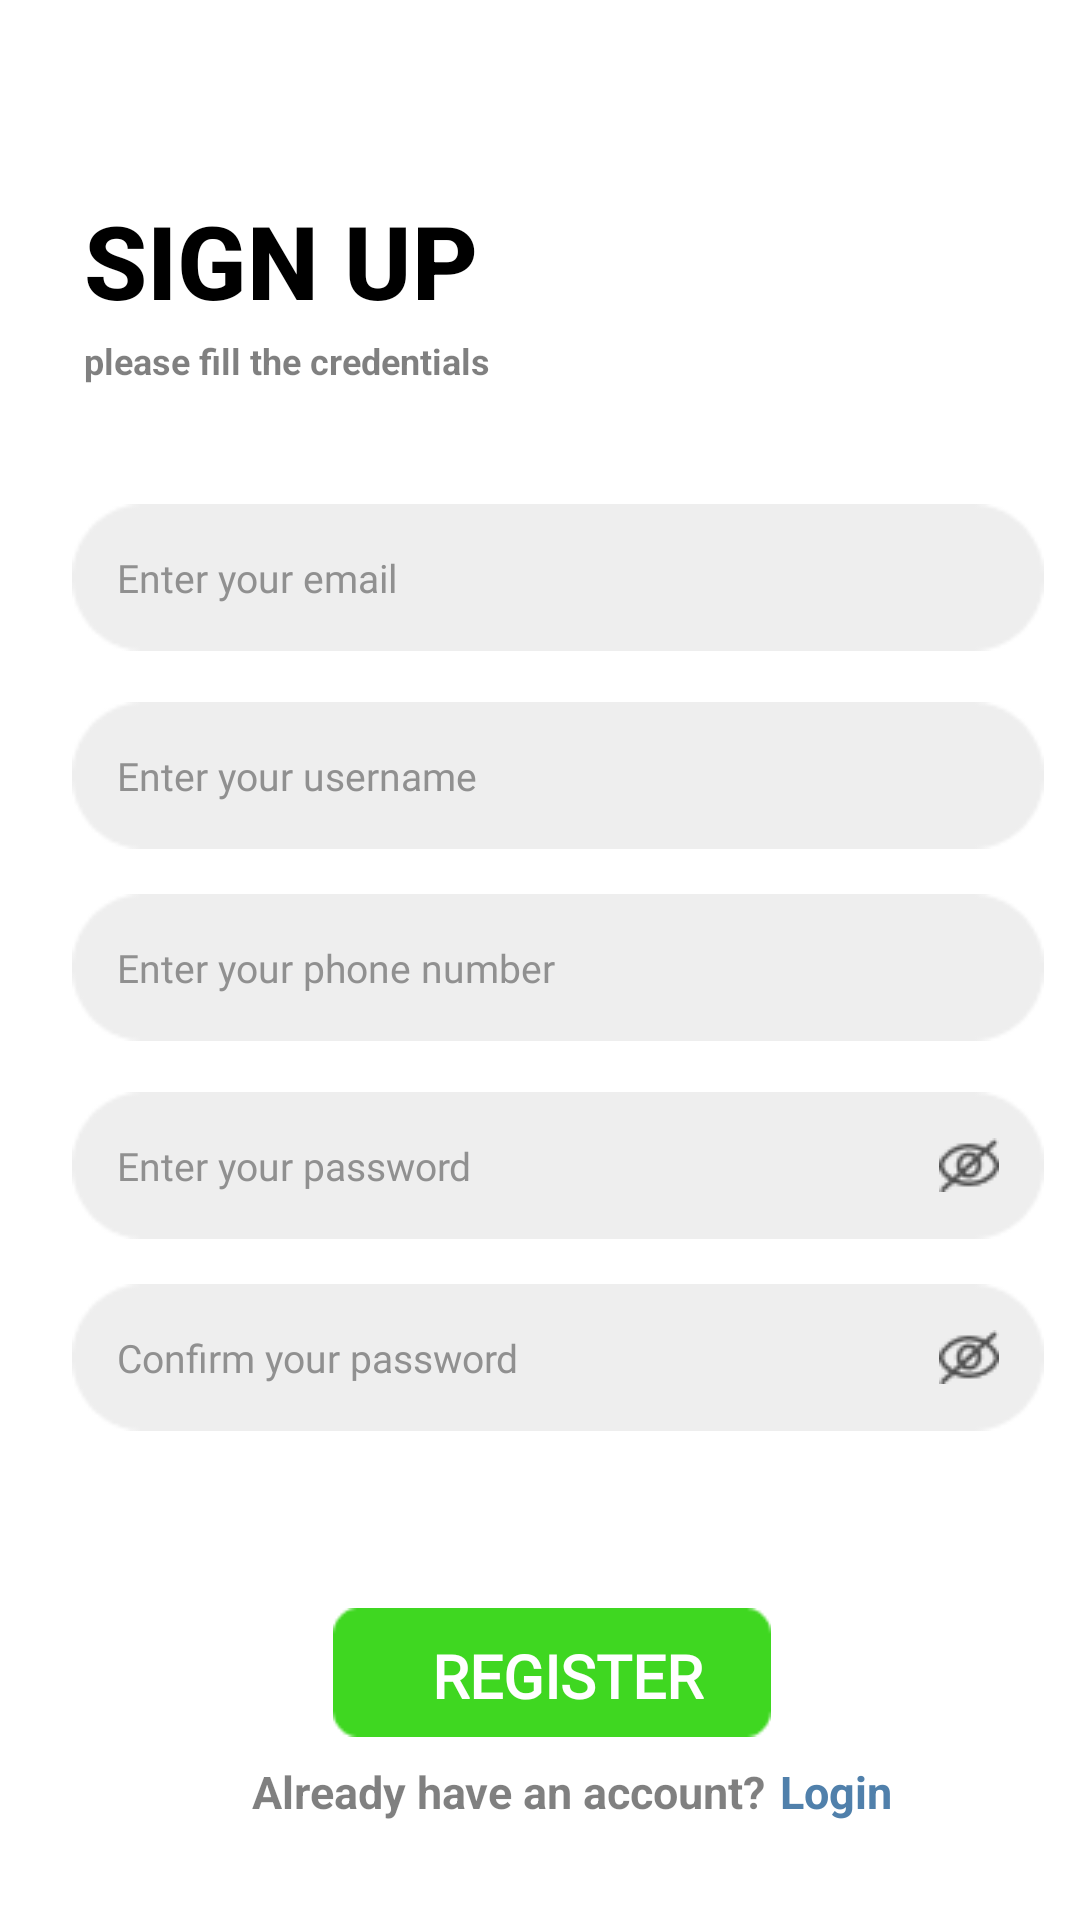

This screen was rendered from an Android layout file. Write that file and the resources it references.
<!-- AndroidManifest.xml: application theme Theme.HungryMe -->
<!-- res/layout/activity_main3.xml -->
<?xml version="1.0" encoding="utf-8"?>
<androidx.constraintlayout.widget.ConstraintLayout xmlns:android="http://schemas.android.com/apk/res/android"
    xmlns:app="http://schemas.android.com/apk/res-auto"
    xmlns:tools="http://schemas.android.com/tools"
    android:id="@+id/main"
    android:layout_width="match_parent"
    android:layout_height="match_parent"
    android:background="@color/white"
    tools:context=".MainActivity"
    tools:layout_editor_absoluteX="10dp"
    tools:layout_editor_absoluteY="0dp">

    <TextView
        android:id="@+id/alreadyHaveAccount"
        android:layout_width="wrap_content"
        android:layout_height="wrap_content"
        android:layout_marginStart="84dp"
        android:layout_marginTop="587dp"
        android:alpha="0.5"
        android:backgroundTint="#383A36"
        android:clickable="false"
        android:fontFamily="sans-serif"
        android:padding="0dp"
        android:text="Already have an account?"
        android:textColor="@color/black"
        android:textSize="15dp"
        android:textStyle="bold"
        app:layout_constraintStart_toStartOf="parent"
        app:layout_constraintTop_toTopOf="parent" />

    <TextView
        android:id="@+id/login2"
        android:layout_width="wrap_content"
        android:layout_height="wrap_content"
        android:layout_marginStart="260dp"
        android:layout_marginTop="587dp"
        android:alpha="1"
        android:backgroundTint="#383A36"
        android:clickable="false"
        android:fontFamily="sans-serif"
        android:padding="0dp"
        android:text="Login"
        android:textColor="#5080AB"
        android:textSize="15dp"
        android:textStyle="bold"
        app:layout_constraintStart_toStartOf="parent"
        app:layout_constraintTop_toTopOf="parent" />

    <TextView
        android:id="@+id/ifYouHaveAccount"
        android:layout_width="98dp"
        android:layout_height="32dp"
        android:layout_marginStart="154dp"
        android:layout_marginTop="658dp"
        android:backgroundTint="#71B1A1"
        android:fontFamily="@font/inria_sans2"
        android:text="LOG IN"
        android:textColor="@color/white"
        android:textFontWeight="700"
        android:textSize="20sp"
        app:layout_constraintStart_toStartOf="parent"
        app:layout_constraintTop_toTopOf="parent" />

    <EditText
        android:id="@+id/editTextEmail"
        android:layout_width="324dp"
        android:layout_height="49dp"
        android:layout_marginStart="24dp"
        android:layout_marginTop="168dp"
        android:background="@drawable/rec2408"
        android:backgroundTint="#EEEEEE"
        android:fontFamily="@font/inter_medium"
        android:hint="Enter your email"
        android:padding="15dp"
        android:inputType="textEmailAddress"
        android:textColor="#202020"
        android:textColorHint="#909090"
        android:textSize="12.9dp"
        app:layout_constraintStart_toStartOf="parent"
        app:layout_constraintTop_toTopOf="parent" />

    <EditText
        android:id="@+id/editTextPhoneNumber"
        android:layout_width="324dp"
        android:layout_height="49dp"
        android:layout_marginStart="24dp"
        android:layout_marginTop="298dp"
        android:background="@drawable/rec2408"
        android:backgroundTint="#EEEEEE"
        android:fontFamily="@font/inter_medium"
        android:hint="Enter your phone number"
        android:inputType="phone"
        android:padding="15dp"
        android:textColor="#202020"
        android:textColorHint="#909090"
        android:textSize="12.9dp"
        app:layout_constraintStart_toStartOf="parent"
        app:layout_constraintTop_toTopOf="parent" />

    <EditText
        android:id="@+id/editTextPassword"
        android:layout_width="324dp"
        android:layout_height="49dp"
        android:layout_marginStart="24dp"
        android:layout_marginTop="364dp"
        android:background="@drawable/rec2408"
        android:backgroundTint="#EEEEEE"
        android:fontFamily="@font/inter_medium"
        android:hint="Enter your password"
        android:inputType="textPassword"
        android:padding="15dp"
        android:textColor="#202020"
        android:drawableEnd="@drawable/close_eye"
        android:textColorHint="#909090"
        android:textSize="12.9dp"
        app:layout_constraintStart_toStartOf="parent"
        app:layout_constraintTop_toTopOf="parent" />

    <EditText
        android:id="@+id/editTextConfirm"
        android:layout_width="324dp"
        android:layout_height="49dp"
        android:layout_marginStart="24dp"
        android:layout_marginTop="428dp"
        android:background="@drawable/rec2408"
        android:backgroundTint="#EEEEEE"
        android:drawableEnd="@drawable/close_eye"
        android:fontFamily="@font/inter_medium"
        android:hint="Confirm your password"
        android:inputType="textPassword"
        android:padding="15dp"
        android:textColor="#202020"
        android:textColorHint="#909090"
        android:textSize="12.9dp"
        app:layout_constraintStart_toStartOf="parent"
        app:layout_constraintTop_toTopOf="parent" />

    <EditText
        android:id="@+id/editTextUsername"
        android:layout_width="324dp"
        android:layout_height="49dp"
        android:layout_marginStart="24dp"
        android:layout_marginTop="234dp"
        android:background="@drawable/rec2408"
        android:backgroundTint="#EEEEEE"
        android:fontFamily="@font/inter_medium"
        android:hint="Enter your username"
        android:inputType="text"
        android:padding="15dp"
        android:textColor="#202020"
        android:textColorHint="#909090"
        android:textSize="12.9dp"
        app:layout_constraintStart_toStartOf="parent"
        app:layout_constraintTop_toTopOf="parent" />

    <TextView
        android:layout_width="135dp"
        android:layout_height="49dp"
        android:layout_marginStart="28dp"
        android:layout_marginTop="64dp"
        android:backgroundTint="#71B1A1"
        android:fontFamily="sans-serif"
        android:text="SIGN UP"
        android:textFontWeight="800"
        android:textColor="@color/black"
        android:textSize="34sp"
        app:layout_constraintStart_toStartOf="parent"
        app:layout_constraintTop_toTopOf="parent" />

    <TextView
        android:layout_width="187dp"
        android:layout_height="30dp"
        android:layout_marginStart="28dp"
        android:layout_marginTop="112dp"
        android:alpha="0.5"
        android:backgroundTint="#71B1A1"
        android:fontFamily="sans-serif"
        android:text="please fill the credentials"
        android:textColor="@color/black"
        android:textSize="12sp"
        android:textFontWeight="700"
        app:layout_constraintStart_toStartOf="parent"
        app:layout_constraintTop_toTopOf="parent" />

    <ImageView
        android:id="@+id/registerBtn"
        android:layout_width="146dp"
        android:layout_height="43dp"
        android:layout_marginStart="111dp"
        android:layout_marginTop="536dp"
        android:background="@drawable/confirm2"
        android:backgroundTint="#3FD721"
        android:fontFamily="@font/kavoon"
        android:textColor="#000000"
        android:textSize="25sp"
        app:layout_constraintStart_toStartOf="parent"
        app:layout_constraintTop_toTopOf="parent" />

    <TextView
        android:id="@+id/registerLabel"
        android:layout_width="98dp"
        android:layout_height="32dp"
        android:layout_marginStart="144dp"
        android:layout_marginTop="545dp"
        android:backgroundTint="#71B1A1"
        android:fontFamily="@font/inria_sans2"
        android:text="REGISTER"
        android:textColor="@color/white"
        android:textFontWeight="700"
        android:textSize="20sp"
        app:layout_constraintStart_toStartOf="parent"
        app:layout_constraintTop_toTopOf="parent" />


</androidx.constraintlayout.widget.ConstraintLayout>
<!-- resources referenced by this layout -->
<resources>
  <color name="black">#FF000000</color>
  <color name="white">#FFFFFFFF</color>
  <!-- drawable close_eye: png bitmap (drawable, 527 bytes) -->
  <!-- drawable confirm2: png bitmap (drawable, 608 bytes) -->
  <!-- drawable rec2408: png bitmap (drawable, 877 bytes) -->
  <style name="Theme.HungryMe" parent="Base.Theme.HungryMe" />
  <style name="Base.Theme.HungryMe" parent="Theme.Material3.DayNight.NoActionBar">
          
          
      </style>
</resources>
